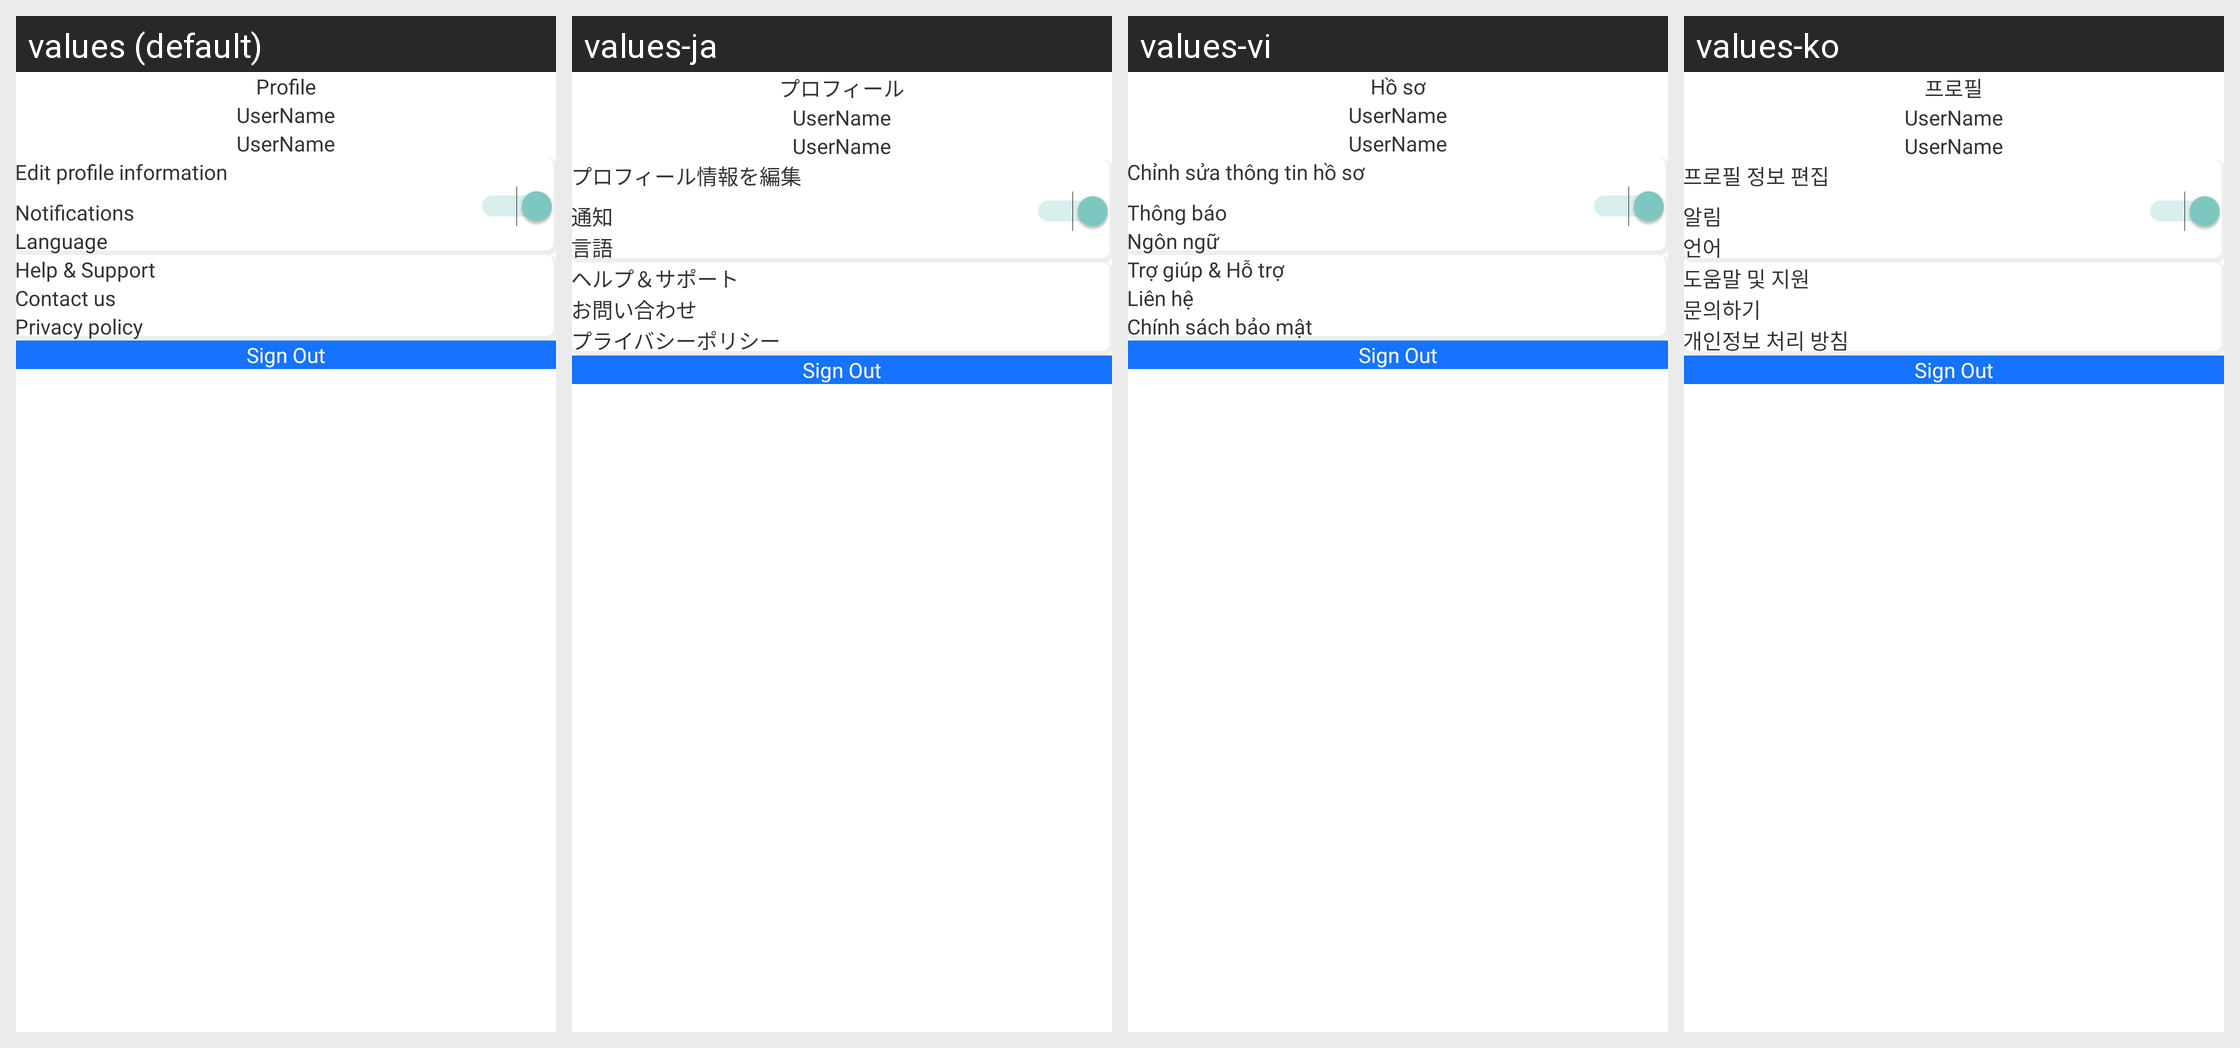

This grid shows one Android layout under several languages. Give, for every string resource on the screen, its name, the default text and each shown locale's text.
Android screen res/layout/fragment_setting.xml rendered under 4 locales, left to right: values (default), values-ja, values-vi, values-ko. Device: Nexus 5 (rendered at 1080×1920; each locale shown at half size, 540×960, under a caption strip naming it); theme Theme.ShareRecipe.
Other locales in the repository, not shown: values-zh.
Strings drawn on this screen, with the default value and each locale's value (text and hints the layout hard-codes, and strings that could not be matched under every locale, appear in the picture but are not listed):

profile
  values: Profile
  values-ja: プロフィール
  values-vi: Hồ sơ
  values-ko: 프로필

edit_profile_information
  values: Edit profile information
  values-ja: プロフィール情報を編集
  values-vi: Chỉnh sửa thông tin hồ sơ
  values-ko: 프로필 정보 편집

notifications
  values: Notifications
  values-ja: 通知
  values-vi: Thông báo
  values-ko: 알림

language
  values: Language
  values-ja: 言語
  values-vi: Ngôn ngữ
  values-ko: 언어

help_support
  values: Help & Support
  values-ja: ヘルプ＆サポート
  values-vi: Trợ giúp & Hỗ trợ
  values-ko: 도움말 및 지원

contact_us
  values: Contact us
  values-ja: お問い合わせ
  values-vi: Liên hệ
  values-ko: 문의하기

privacy_policy
  values: Privacy policy
  values-ja: プライバシーポリシー
  values-vi: Chính sách bảo mật
  values-ko: 개인정보 처리 방침
